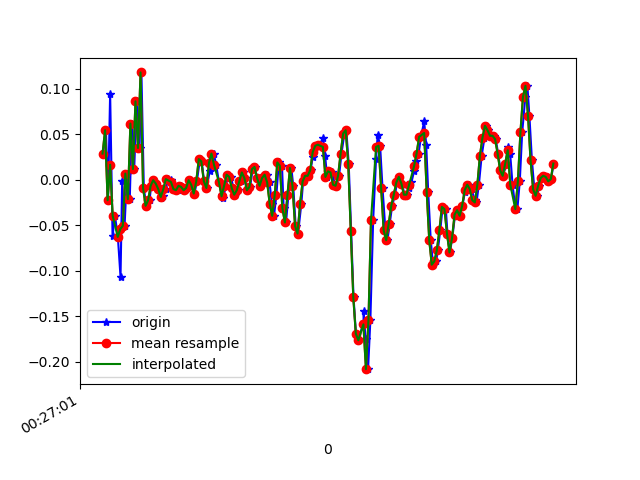

The file beside this chart, header and first rows:
1618187221565, 882884576777921, 0.028791409, -0.14591895, 0.08683983
1618187221587, 882884595815281, 0.05445, -0.1032, 0.03186
1618187221603, 882884614827841, -0.02252, -0.2669, 0.0563
1618187221620, 882884633865201, 0.09476, 0.04834, 0.01109
1618187221639, 882884652902561, -0.06162, -0.03596, 0.04041
1618187221658, 882884671939089, -0.03963, 0.1754, -0.02556
1618187221681, 882884690951569, -0.06284, 0.1546, 0.0172
1618187221702, 882884709988849, -0.1068, 0.1009, -0.05732
1618187221715, 882884729159918, -0.001752, 0.107, -0.006012
1618187221734, 882884748197198, -0.05062, -0.04207, -0.04755
1618187221753, 882884767234478, 0.0068, 0.03368, -0.01334
1618187221775, 882884786213198, -0.0213, -0.09461, -0.01579
1618187221791, 882884805248302, 0.06178, 0.1143, -0.02312
1618187221810, 882884824283406, 0.01169, -0.1032, -0.003568
1618187221829, 882884843318478, 0.08621, 0.1009, -0.03167
1618187221852, 882884862328814, 0.0349, -0.108, 0.004984
1618187221867, 882884881372270, 0.118, 0.1119, -0.028
1618187221886, 882884900407790, -0.009082, -0.08117, -0.001125
1618187221905, 882884919443342, -0.02863, -0.02863, -0.04877
1618187221931, 882884938454094, -0.02252, -0.009085, -0.02922
1618187221944, 882884957489614, -0.006639, -0.03841, -0.008455
1618187221962, 882884976526510, -5.3010974E-4, -0.02985, -0.009677
1618187221982, 882884995562094, -0.004195, -0.002977, -0.008455
1618187222006, 882885014572910, -0.0103, -0.00542, -0.007233
1618187222024, 882885033608494, -0.02008, -0.01031, -0.00479
1618187222038, 882885052644078, -0.01763, -0.01153, -0.00479
1618187222058, 882885071677998, -0.0103, -0.009085, 9.7E-5
1618187222077, 882885090714478, 6.916197E-4, -0.01031, 0.00254
1618187222101, 882885109750958, -5.3010974E-4, -0.01031, 0.00254
1618187222115, 882885128787438, -0.004195, -0.01031, -0.001125
1618187222134, 882885147799150, -0.0103, -0.01275, -0.002346
1618187222153, 882885166835630, -0.01153, -0.01153, -0.002346
1618187222177, 882885185882798, -0.006639, -0.01275, -0.002346
1618187222191, 882885204919598, -0.00786, -0.01397, -0.002346
1618187222210, 882885223931630, -0.01153, -0.01031, -0.001125
1618187222229, 882885242968430, -0.009082, -0.01153, 0.003762
1618187222252, 882885262005230, -5.3010974E-4, -0.006642, 0.009871
1618187222267, 882885281047022, -0.005417, -0.006642, 0.008649
1618187222286, 882885300083950, -0.01519, -0.004198, -0.001125
1618187222305, 882885319096174, -0.001752, -5.330797E-4, -0.00479
1618187222329, 882885338133166, 0.02268, -5.330797E-4, -0.002346
1618187222343, 882885357170094, 0.02024, -0.001755, 0.00254
1618187222362, 882885376202734, -0.001752, -0.006642, 0.008649
1618187222382, 882885395239534, -0.009082, -0.002977, 0.01109
1618187222406, 882885414276398, 0.009244, 0.005576, 0.008649
1618187222419, 882885433288430, 0.02757, 0.01168, 0.007427
1618187222438, 882885452325294, 0.02879, 0.01291, 0.003762
1618187222457, 882885471352302, 0.01657, 0.01291, -0.003568
1618187222480, 882885490388910, -0.002974, 0.01046, -0.009677
1618187222501, 882885509425582, -0.01641, 0.009241, -0.01579
1618187222514, 882885528462126, -0.02008, 0.009241, -0.01945
1618187222533, 882885547473966, -0.006639, 0.009241, -0.01945
1618187222553, 882885566510638, 0.005579, 0.01168, -0.01701
1618187222577, 882885585524270, 0.003135, 0.01046, -0.009677
1618187222591, 882885604560430, -0.009082, 0.004354, -0.006012
1618187222609, 882885623596462, -0.01641, 0.00191, -0.008455
1618187222628, 882885642632622, -0.01153, 0.00191, -0.007233
1618187222650, 882885661643822, -0.001752, 0.003132, -0.001125
1618187222670, 882885680677806, 0.008022, 0.006797, 0.006206
1618187222686, 882885699713838, 0.001913, 0.009241, 0.004984
1618187222705, 882885718749870, -0.01153, 0.01291, 0.001319
... 127 more rows
